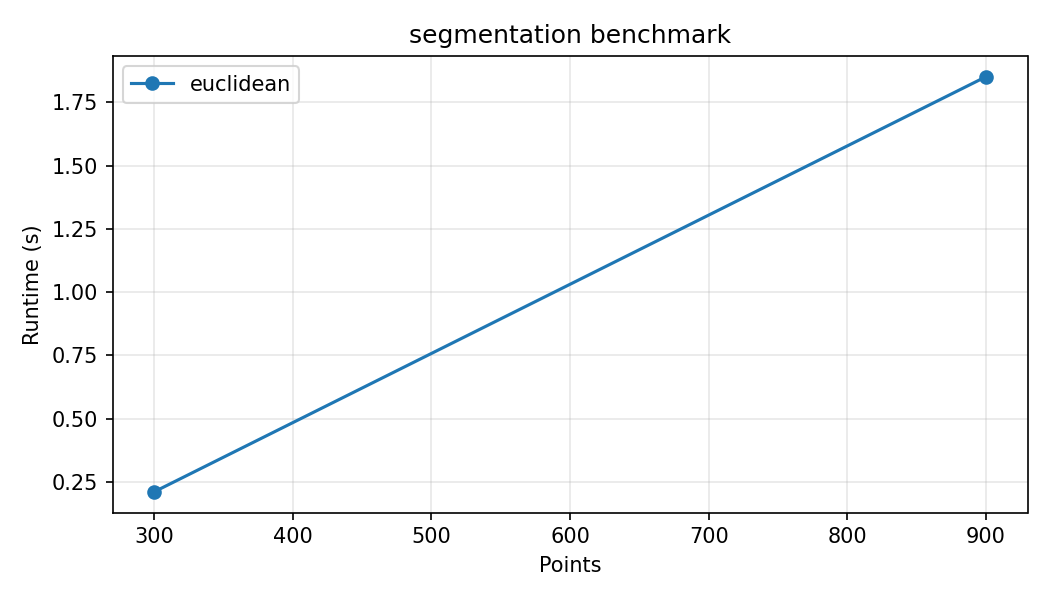

The data file committed next to this chart (first rows):
clusters, method, noise_points, points, runtime
3, euclidean, 0, 300, 0.2103
3, euclidean, 0, 900, 1.851
